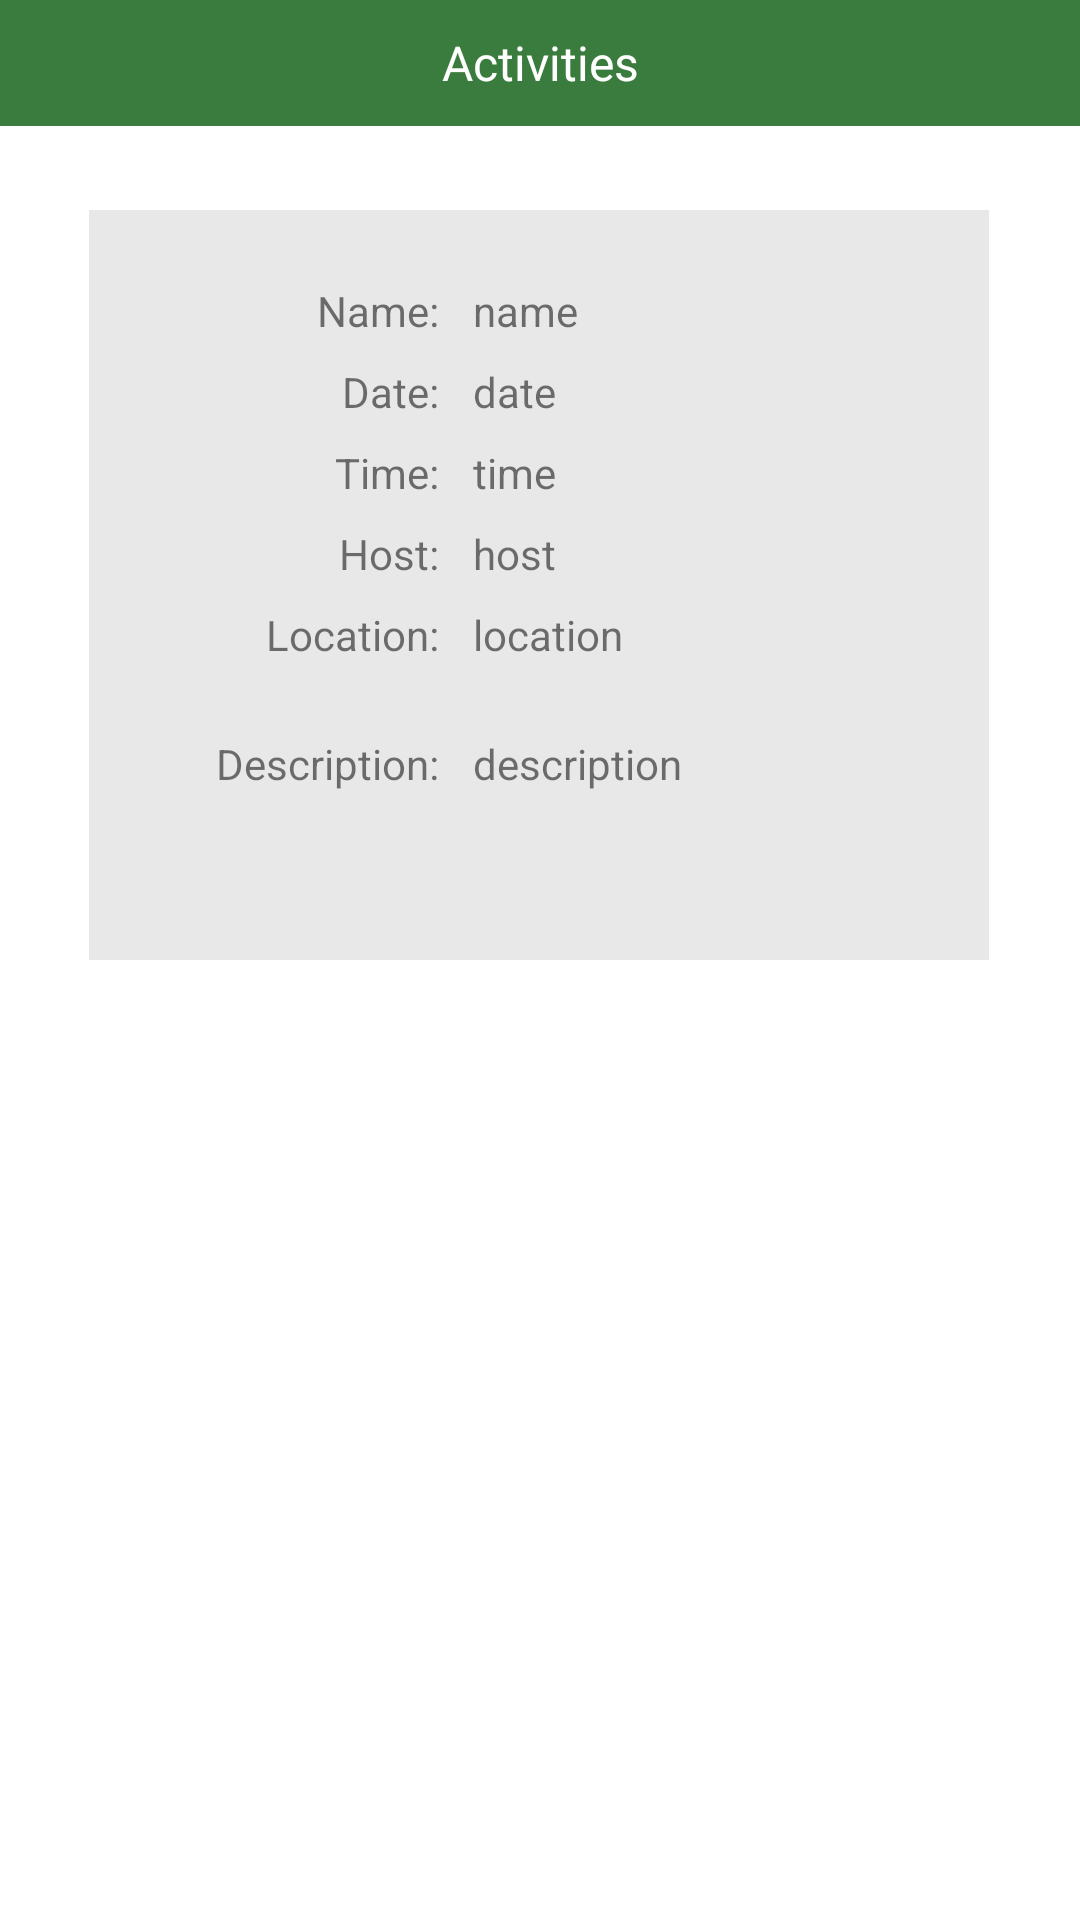

This screen was rendered from an Android layout file. Write that file and the resources it references.
<!-- AndroidManifest.xml: application theme Theme.GoGreen -->
<!-- res/layout/activity_joined_details.xml -->
<?xml version="1.0" encoding="utf-8"?>
<androidx.constraintlayout.widget.ConstraintLayout xmlns:android="http://schemas.android.com/apk/res/android"
    xmlns:app="http://schemas.android.com/apk/res-auto"
    xmlns:tools="http://schemas.android.com/tools"
    android:layout_width="match_parent"
    android:layout_height="match_parent"
    tools:context=".joinedDetails">

    <TextView
        android:id="@+id/textView43"
        android:layout_width="300sp"
        android:layout_height="250sp"
        android:layout_marginTop="28dp"
        android:background="#E8E8E8"
        app:layout_constraintEnd_toEndOf="parent"
        app:layout_constraintHorizontal_bias="0.495"
        app:layout_constraintStart_toStartOf="parent"
        app:layout_constraintTop_toBottomOf="@+id/tvJoin" />

    <TextView
        android:id="@+id/tvJoinsTime"
        android:layout_width="wrap_content"
        android:layout_height="wrap_content"
        android:layout_marginStart="8dp"
        android:text="time"
        app:layout_constraintStart_toEndOf="@+id/textView35"
        app:layout_constraintTop_toTopOf="@+id/textView35" />

    <TextView
        android:id="@+id/tvJoin"
        android:layout_width="fill_parent"
        android:layout_height="42dp"
        android:background="#3A7C3D"
        android:gravity="center"
        android:text="Activities"
        android:textAlignment="center"
        android:textColor="@color/white"
        android:textSize="16sp"
        app:layout_constraintEnd_toEndOf="parent"
        app:layout_constraintStart_toStartOf="parent"
        app:layout_constraintTop_toTopOf="parent" />

    <TextView
        android:id="@+id/textView19"
        android:layout_width="wrap_content"
        android:layout_height="wrap_content"
        android:layout_marginStart="76dp"
        android:layout_marginTop="24dp"
        android:text="Name: "
        app:layout_constraintStart_toStartOf="@+id/textView43"
        app:layout_constraintTop_toTopOf="@+id/textView43" />

    <TextView
        android:id="@+id/tvJoinsName"
        android:layout_width="wrap_content"
        android:layout_height="wrap_content"
        android:layout_marginStart="8dp"
        android:text="name"
        app:layout_constraintStart_toEndOf="@+id/textView19"
        app:layout_constraintTop_toTopOf="@+id/textView19" />

    <TextView
        android:id="@+id/textView33"
        android:layout_width="wrap_content"
        android:layout_height="wrap_content"
        android:layout_marginTop="8dp"
        android:text="Date: "
        app:layout_constraintEnd_toEndOf="@+id/textView19"
        app:layout_constraintTop_toBottomOf="@+id/textView19" />

    <TextView
        android:id="@+id/tvJoinsDate"
        android:layout_width="wrap_content"
        android:layout_height="wrap_content"
        android:layout_marginStart="8dp"
        android:text="date"
        app:layout_constraintStart_toEndOf="@+id/textView33"
        app:layout_constraintTop_toTopOf="@+id/textView33" />

    <TextView
        android:id="@+id/textView35"
        android:layout_width="wrap_content"
        android:layout_height="wrap_content"
        android:layout_marginTop="8dp"
        android:text="Time: "
        app:layout_constraintEnd_toEndOf="@+id/textView33"
        app:layout_constraintTop_toBottomOf="@+id/textView33" />

    <TextView
        android:id="@+id/textView37"
        android:layout_width="wrap_content"
        android:layout_height="wrap_content"
        android:layout_marginTop="8dp"
        android:text="Host: "
        app:layout_constraintEnd_toEndOf="@+id/textView35"
        app:layout_constraintTop_toBottomOf="@+id/textView35" />

    <TextView
        android:id="@+id/tvJoinsHost"
        android:layout_width="wrap_content"
        android:layout_height="wrap_content"
        android:layout_marginStart="8dp"
        android:text="host"
        app:layout_constraintStart_toEndOf="@+id/textView37"
        app:layout_constraintTop_toTopOf="@+id/textView37" />

    <TextView
        android:id="@+id/textView39"
        android:layout_width="wrap_content"
        android:layout_height="wrap_content"
        android:layout_marginTop="8dp"
        android:text="Location: "
        app:layout_constraintEnd_toEndOf="@+id/textView37"
        app:layout_constraintTop_toBottomOf="@+id/textView37" />

    <TextView
        android:id="@+id/tvJoinsLocation"
        android:layout_width="150sp"
        android:layout_height="wrap_content"
        android:layout_marginStart="8dp"
        android:text="location"
        app:layout_constraintStart_toEndOf="@+id/textView39"
        app:layout_constraintTop_toTopOf="@+id/textView39" />

    <TextView
        android:id="@+id/textView41"
        android:layout_width="wrap_content"
        android:layout_height="wrap_content"
        android:layout_marginTop="24dp"
        android:text="Description: "
        app:layout_constraintEnd_toEndOf="@+id/textView39"
        app:layout_constraintTop_toBottomOf="@+id/textView39" />

    <TextView
        android:id="@+id/tvJoinsDescription"
        android:layout_width="150sp"
        android:layout_height="wrap_content"
        android:layout_marginStart="8dp"
        android:text="description"
        app:layout_constraintStart_toEndOf="@+id/textView41"
        app:layout_constraintTop_toTopOf="@+id/textView41" />

</androidx.constraintlayout.widget.ConstraintLayout>
<!-- resources referenced by this layout -->
<resources>
  <color name="white">#FFFFFFFF</color>
  <style name="Theme.GoGreen" parent="Theme.MaterialComponents.DayNight.DarkActionBar">
          
          <item name="colorPrimary">#8BC34A</item>
          <item name="colorPrimaryVariant">#8BC34A</item>
          <item name="colorOnPrimary">#8BC34A</item>
          
          <item name="colorSecondary">#3A7C3D</item>
          <item name="colorSecondaryVariant">#3A7C3D</item>
          <item name="colorOnSecondary">#3A7C3D</item>
          
          <item name="android:statusBarColor" tools:targetApi="l">?attr/colorPrimaryVariant</item>
          
      </style>
</resources>
